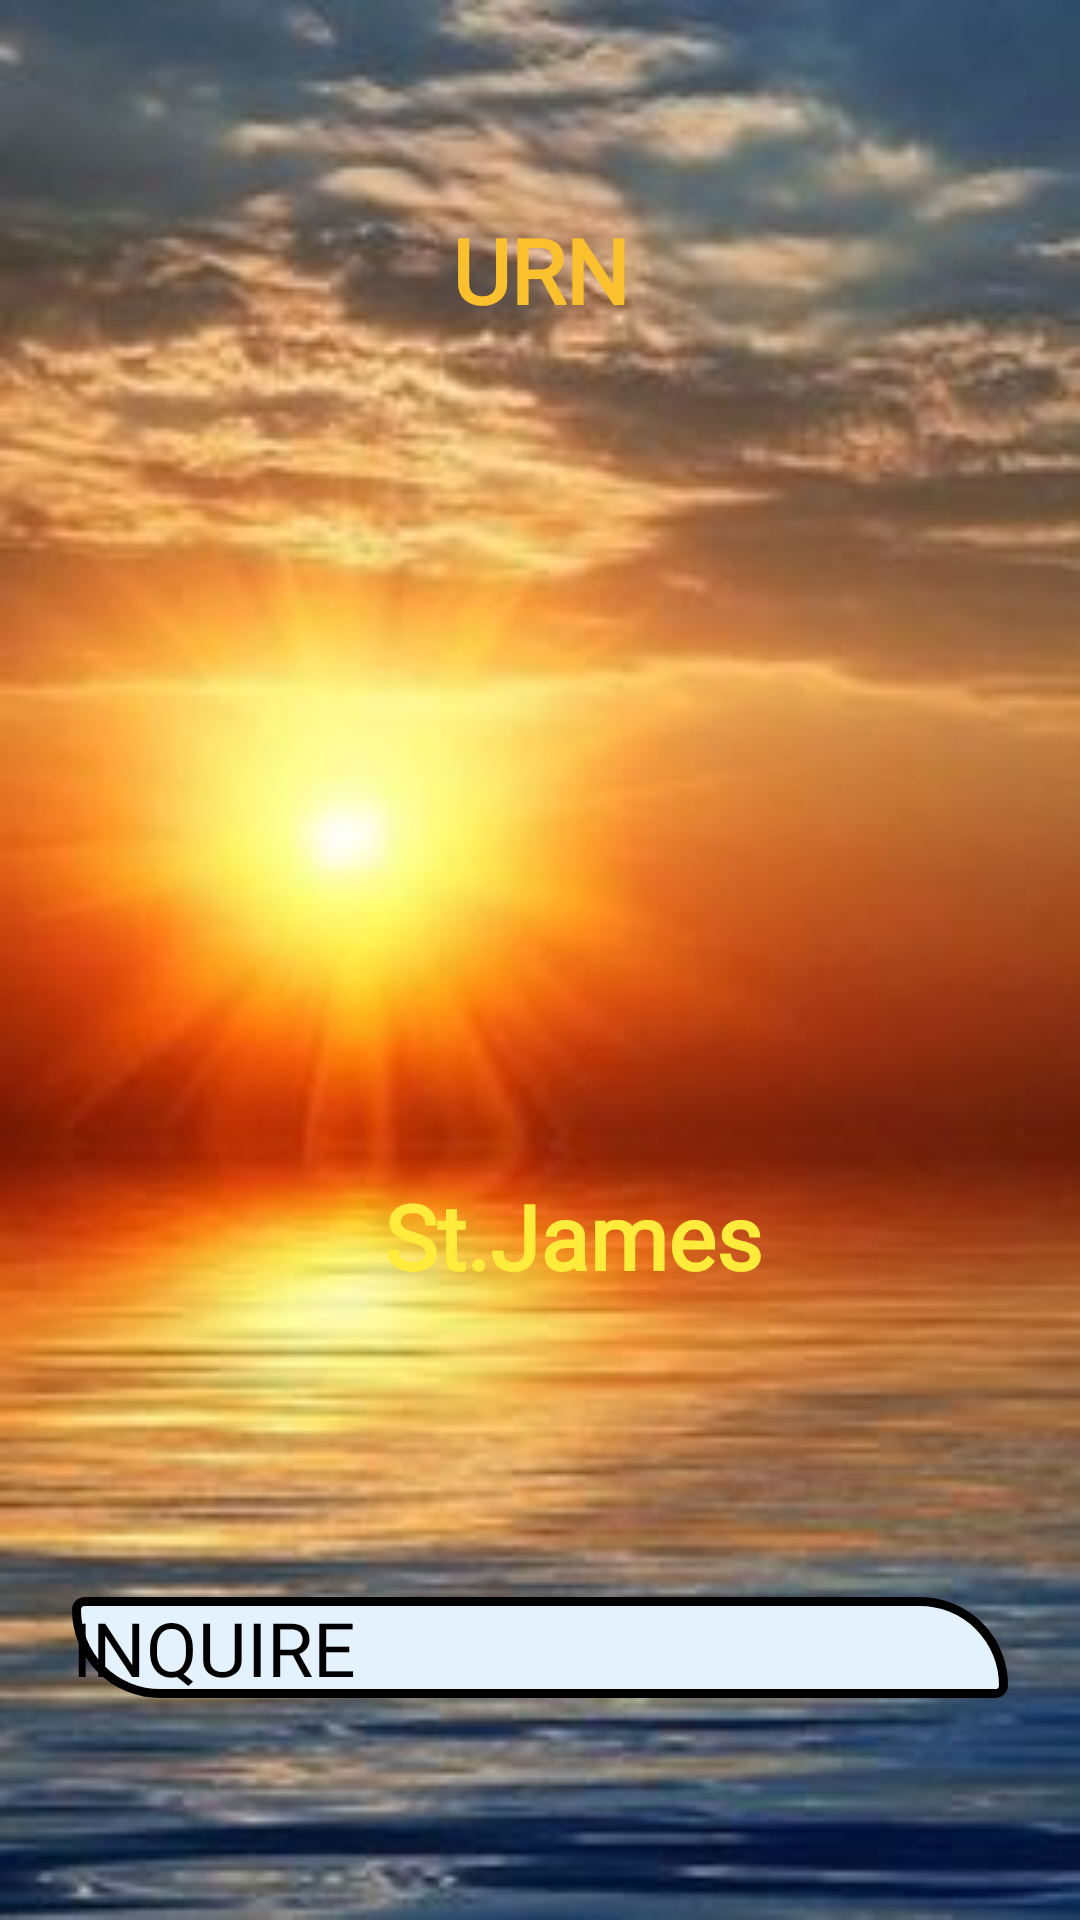

Reconstruct the res/layout file that produces this screen, plus the resources it refers to.
<!-- AndroidManifest.xml: application theme Theme.SafeHaven -->
<!-- res/layout/activity_urn.xml -->
<?xml version="1.0" encoding="utf-8"?>
<androidx.constraintlayout.widget.ConstraintLayout xmlns:android="http://schemas.android.com/apk/res/android"
    xmlns:app="http://schemas.android.com/apk/res-auto"
    xmlns:tools="http://schemas.android.com/tools"
    android:layout_width="match_parent"
    android:layout_height="match_parent"
    android:background="@drawable/cloudss"
    tools:context=".urn">

    <ImageView
        android:id="@+id/imageView8"
        android:layout_width="323dp"
        android:layout_height="402dp"
        app:layout_constraintBottom_toBottomOf="parent"
        app:layout_constraintEnd_toEndOf="parent"
        app:layout_constraintHorizontal_bias="0.613"
        app:layout_constraintStart_toStartOf="parent"
        app:layout_constraintTop_toTopOf="parent"
        app:layout_constraintVertical_bias="0.382"
        app:srcCompat="@drawable/james" />

    <TextView
        android:id="@+id/textView20"
        android:layout_width="wrap_content"
        android:layout_height="wrap_content"
        android:fontFamily="@font/lato_italic"
        android:text="St.James"
        android:textColor="#FFEB3B"
        android:textSize="30sp"
        android:textStyle="bold"
        app:layout_constraintBottom_toBottomOf="parent"
        app:layout_constraintEnd_toEndOf="parent"
        app:layout_constraintHorizontal_bias="0.547"
        app:layout_constraintStart_toStartOf="parent"
        app:layout_constraintTop_toTopOf="parent"
        app:layout_constraintVertical_bias="0.653" />

    <TextView
        android:id="@+id/textView21"
        android:layout_width="0dp"
        android:layout_height="wrap_content"
        android:fontFamily="@font/lato_italic"
        android:text="URN"
        android:textAlignment="center"
        android:textColor="#FBC02D"
        android:textSize="30sp"
        android:textStyle="bold"
        app:layout_constraintBottom_toBottomOf="parent"
        app:layout_constraintEnd_toEndOf="parent"
        app:layout_constraintStart_toStartOf="parent"
        app:layout_constraintTop_toTopOf="parent"
        app:layout_constraintVertical_bias="0.116" />

    <Button
        android:id="@+id/button"
        android:layout_width="0dp"
        android:layout_height="wrap_content"
        android:layout_marginStart="24dp"
        android:layout_marginEnd="24dp"
        android:background="@drawable/button1"
        android:fontFamily="@font/lato_italic"
        android:text="INQUIRE"
        android:textSize="25sp"
        app:iconTint="#AC9F9F"
        app:layout_constraintBottom_toBottomOf="parent"
        app:layout_constraintEnd_toEndOf="parent"
        app:layout_constraintHorizontal_bias="1.0"
        app:layout_constraintStart_toStartOf="parent"
        app:layout_constraintTop_toTopOf="parent"
        app:layout_constraintVertical_bias="0.878" />

    <ImageView
        android:id="@+id/b5"
        android:layout_width="55dp"
        android:layout_height="34dp"
        app:layout_constraintBottom_toBottomOf="parent"
        app:layout_constraintEnd_toEndOf="parent"
        app:layout_constraintHorizontal_bias="0.067"
        app:layout_constraintStart_toStartOf="parent"
        app:layout_constraintTop_toTopOf="parent"
        app:layout_constraintVertical_bias="0.022"
        app:srcCompat="@drawable/ic_baseline_arrow_back_ios_24" />
</androidx.constraintlayout.widget.ConstraintLayout>
<!-- resources referenced by this layout -->
<resources>
  <!-- drawable button1 (drawable) -->
  <?xml version="1.0" encoding="utf-8"?>
  <selector xmlns:android="http://schemas.android.com/apk/res/android">
  <item>
      <shape android:shape="rectangle">
          <solid android:color="#E3F2FD"/>
          <corners android:bottomLeftRadius="500dp"
              android:topRightRadius="500dp"
              android:topLeftRadius="50dp"
              android:bottomRightRadius="50dp"/>
          <stroke android:width="3dp"/>
      </shape>
  </item>
  </selector>
  <!-- drawable cloudss: jpg bitmap (drawable, 15876 bytes) -->
  <!-- drawable james: png bitmap (drawable, 170529 bytes) -->
  <style name="Theme.SafeHaven" parent="Theme.MaterialComponents.DayNight.DarkActionBar">
          
          <item name="colorPrimary">@color/purple_200</item>
          <item name="colorPrimaryVariant">@color/purple_700</item>
          <item name="colorOnPrimary">@color/black</item>
          
          <item name="colorSecondary">@color/teal_200</item>
          <item name="colorSecondaryVariant">@color/teal_200</item>
          <item name="colorOnSecondary">@color/black</item>
          
          <item name="android:statusBarColor" tools:targetApi="l">?attr/colorPrimaryVariant</item>
          
      </style>
  <!-- not gathered from this repository: default colours our renderer supplied (Android Studio template values) -->
  <color name="purple_200">#FFBB86FC</color>
  <color name="purple_700">#FF3700B3</color>
  <color name="teal_200">#FF03DAC5</color>
  <color name="black">#FF000000</color>
</resources>
